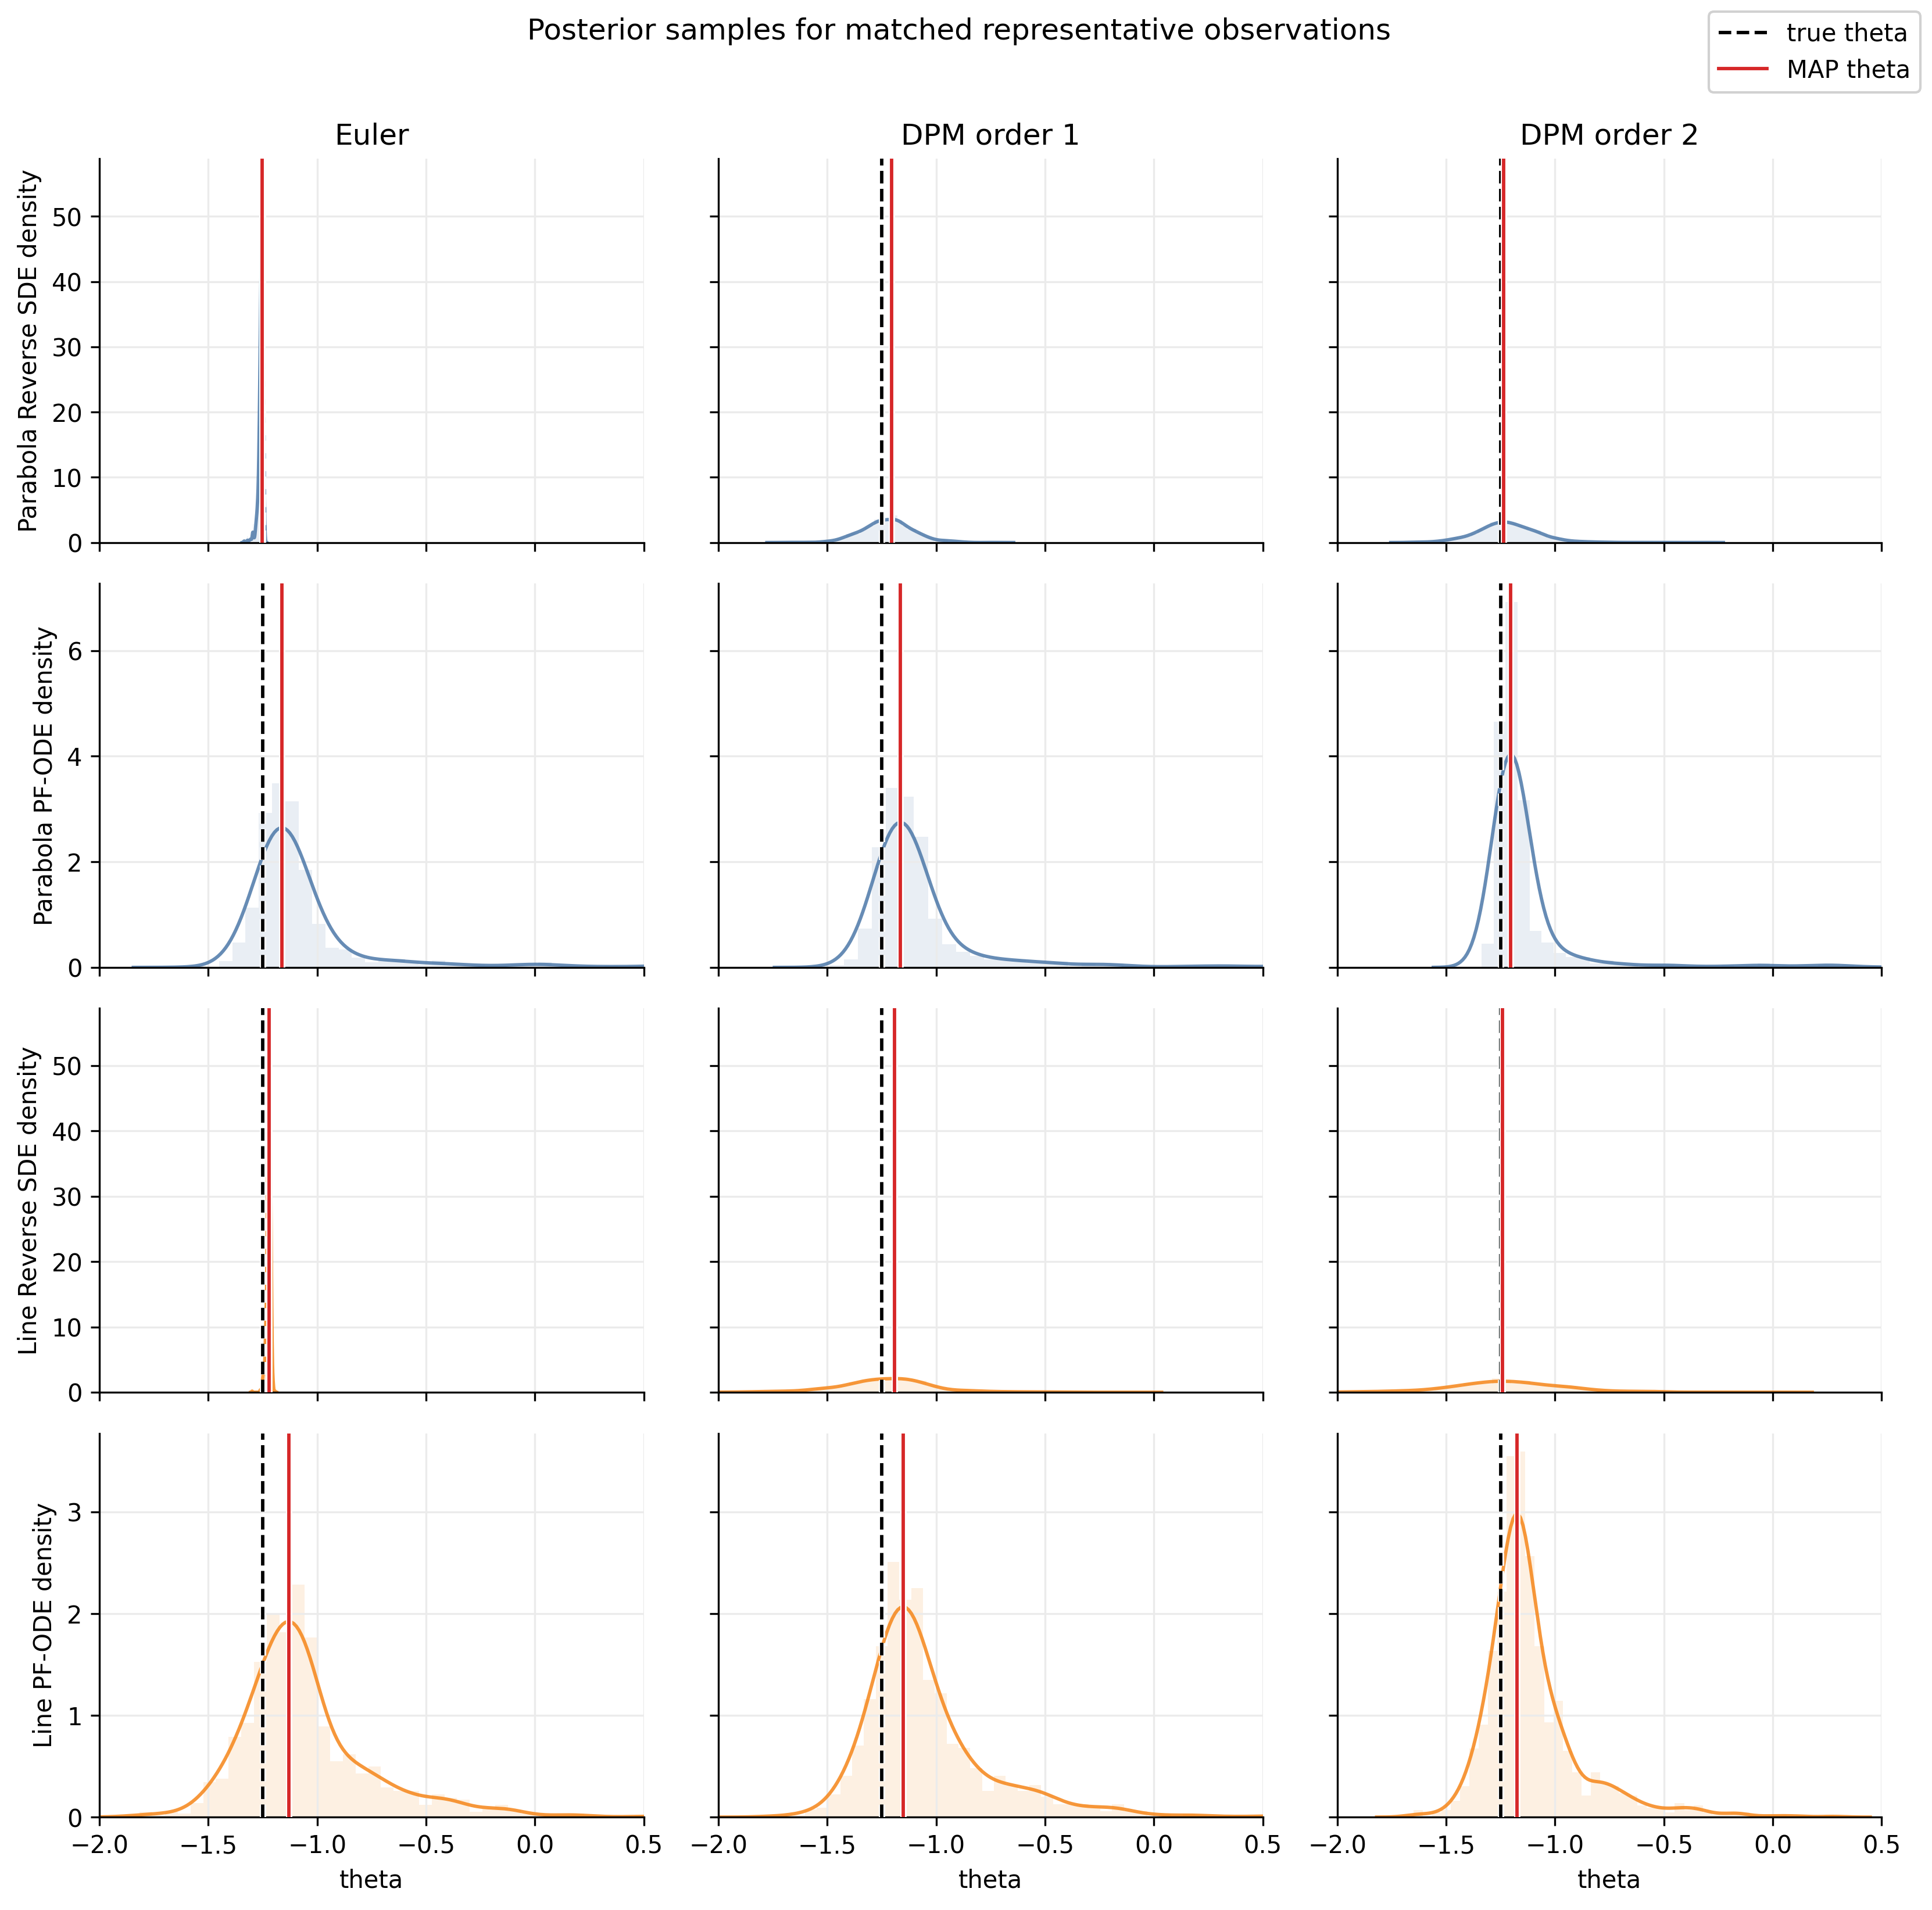

Source data for this figure (header and first rows):
method, model_name, true_data_model, observation_index, theta_sample, true_theta, map_theta, observation_x1, observation_x2, observation_x1_raw, observation_x2_raw
euler, Parabola, Parabola, 0, -1.253, -1.25, -1.258, -1.036, 0.748, -1.2, 1.533
euler, Parabola, Parabola, 0, -1.264, -1.25, -1.258, -1.036, 0.748, -1.2, 1.533
euler, Parabola, Parabola, 0, -1.257, -1.25, -1.258, -1.036, 0.748, -1.2, 1.533
euler, Parabola, Parabola, 0, -1.255, -1.25, -1.258, -1.036, 0.748, -1.2, 1.533
euler, Parabola, Parabola, 0, -1.244, -1.25, -1.258, -1.036, 0.748, -1.2, 1.533
euler, Parabola, Parabola, 0, -1.251, -1.25, -1.258, -1.036, 0.748, -1.2, 1.533
euler, Parabola, Parabola, 0, -1.248, -1.25, -1.258, -1.036, 0.748, -1.2, 1.533
euler, Parabola, Parabola, 0, -1.251, -1.25, -1.258, -1.036, 0.748, -1.2, 1.533
euler, Parabola, Parabola, 0, -1.249, -1.25, -1.258, -1.036, 0.748, -1.2, 1.533
euler, Parabola, Parabola, 0, -1.253, -1.25, -1.258, -1.036, 0.748, -1.2, 1.533
euler, Parabola, Parabola, 0, -1.257, -1.25, -1.258, -1.036, 0.748, -1.2, 1.533
euler, Parabola, Parabola, 0, -1.251, -1.25, -1.258, -1.036, 0.748, -1.2, 1.533
euler, Parabola, Parabola, 0, -1.25, -1.25, -1.258, -1.036, 0.748, -1.2, 1.533
euler, Parabola, Parabola, 0, -1.285, -1.25, -1.258, -1.036, 0.748, -1.2, 1.533
euler, Parabola, Parabola, 0, -1.253, -1.25, -1.258, -1.036, 0.748, -1.2, 1.533
euler, Parabola, Parabola, 0, -1.244, -1.25, -1.258, -1.036, 0.748, -1.2, 1.533
euler, Parabola, Parabola, 0, -1.248, -1.25, -1.258, -1.036, 0.748, -1.2, 1.533
euler, Parabola, Parabola, 0, -1.293, -1.25, -1.258, -1.036, 0.748, -1.2, 1.533
euler, Parabola, Parabola, 0, -1.268, -1.25, -1.258, -1.036, 0.748, -1.2, 1.533
euler, Parabola, Parabola, 0, -1.253, -1.25, -1.258, -1.036, 0.748, -1.2, 1.533
euler, Parabola, Parabola, 0, -1.257, -1.25, -1.258, -1.036, 0.748, -1.2, 1.533
euler, Parabola, Parabola, 0, -1.256, -1.25, -1.258, -1.036, 0.748, -1.2, 1.533
euler, Parabola, Parabola, 0, -1.296, -1.25, -1.258, -1.036, 0.748, -1.2, 1.533
euler, Parabola, Parabola, 0, -1.253, -1.25, -1.258, -1.036, 0.748, -1.2, 1.533
euler, Parabola, Parabola, 0, -1.407, -1.25, -1.258, -1.036, 0.748, -1.2, 1.533
euler, Parabola, Parabola, 0, -1.268, -1.25, -1.258, -1.036, 0.748, -1.2, 1.533
euler, Parabola, Parabola, 0, -1.259, -1.25, -1.258, -1.036, 0.748, -1.2, 1.533
euler, Parabola, Parabola, 0, -1.267, -1.25, -1.258, -1.036, 0.748, -1.2, 1.533
euler, Parabola, Parabola, 0, -1.251, -1.25, -1.258, -1.036, 0.748, -1.2, 1.533
euler, Parabola, Parabola, 0, -1.25, -1.25, -1.258, -1.036, 0.748, -1.2, 1.533
euler, Parabola, Parabola, 0, -1.248, -1.25, -1.258, -1.036, 0.748, -1.2, 1.533
euler, Parabola, Parabola, 0, -1.257, -1.25, -1.258, -1.036, 0.748, -1.2, 1.533
euler, Parabola, Parabola, 0, -1.255, -1.25, -1.258, -1.036, 0.748, -1.2, 1.533
euler, Parabola, Parabola, 0, -1.25, -1.25, -1.258, -1.036, 0.748, -1.2, 1.533
euler, Parabola, Parabola, 0, -1.246, -1.25, -1.258, -1.036, 0.748, -1.2, 1.533
euler, Parabola, Parabola, 0, -1.324, -1.25, -1.258, -1.036, 0.748, -1.2, 1.533
euler, Parabola, Parabola, 0, -1.325, -1.25, -1.258, -1.036, 0.748, -1.2, 1.533
euler, Parabola, Parabola, 0, -1.26, -1.25, -1.258, -1.036, 0.748, -1.2, 1.533
euler, Parabola, Parabola, 0, -1.268, -1.25, -1.258, -1.036, 0.748, -1.2, 1.533
euler, Parabola, Parabola, 0, -1.259, -1.25, -1.258, -1.036, 0.748, -1.2, 1.533
euler, Parabola, Parabola, 0, -1.257, -1.25, -1.258, -1.036, 0.748, -1.2, 1.533
euler, Parabola, Parabola, 0, -1.257, -1.25, -1.258, -1.036, 0.748, -1.2, 1.533
euler, Parabola, Parabola, 0, -1.252, -1.25, -1.258, -1.036, 0.748, -1.2, 1.533
euler, Parabola, Parabola, 0, -1.251, -1.25, -1.258, -1.036, 0.748, -1.2, 1.533
euler, Parabola, Parabola, 0, -1.249, -1.25, -1.258, -1.036, 0.748, -1.2, 1.533
euler, Parabola, Parabola, 0, -1.249, -1.25, -1.258, -1.036, 0.748, -1.2, 1.533
euler, Parabola, Parabola, 0, -1.249, -1.25, -1.258, -1.036, 0.748, -1.2, 1.533
euler, Parabola, Parabola, 0, -1.269, -1.25, -1.258, -1.036, 0.748, -1.2, 1.533
euler, Parabola, Parabola, 0, -1.259, -1.25, -1.258, -1.036, 0.748, -1.2, 1.533
euler, Parabola, Parabola, 0, -1.258, -1.25, -1.258, -1.036, 0.748, -1.2, 1.533
euler, Parabola, Parabola, 0, -1.25, -1.25, -1.258, -1.036, 0.748, -1.2, 1.533
euler, Parabola, Parabola, 0, -1.298, -1.25, -1.258, -1.036, 0.748, -1.2, 1.533
euler, Parabola, Parabola, 0, -1.253, -1.25, -1.258, -1.036, 0.748, -1.2, 1.533
euler, Parabola, Parabola, 0, -1.261, -1.25, -1.258, -1.036, 0.748, -1.2, 1.533
euler, Parabola, Parabola, 0, -1.257, -1.25, -1.258, -1.036, 0.748, -1.2, 1.533
euler, Parabola, Parabola, 0, -1.251, -1.25, -1.258, -1.036, 0.748, -1.2, 1.533
euler, Parabola, Parabola, 0, -1.247, -1.25, -1.258, -1.036, 0.748, -1.2, 1.533
euler, Parabola, Parabola, 0, -1.263, -1.25, -1.258, -1.036, 0.748, -1.2, 1.533
euler, Parabola, Parabola, 0, -1.248, -1.25, -1.258, -1.036, 0.748, -1.2, 1.533
euler, Parabola, Parabola, 0, -1.253, -1.25, -1.258, -1.036, 0.748, -1.2, 1.533
... 9,540 more rows
